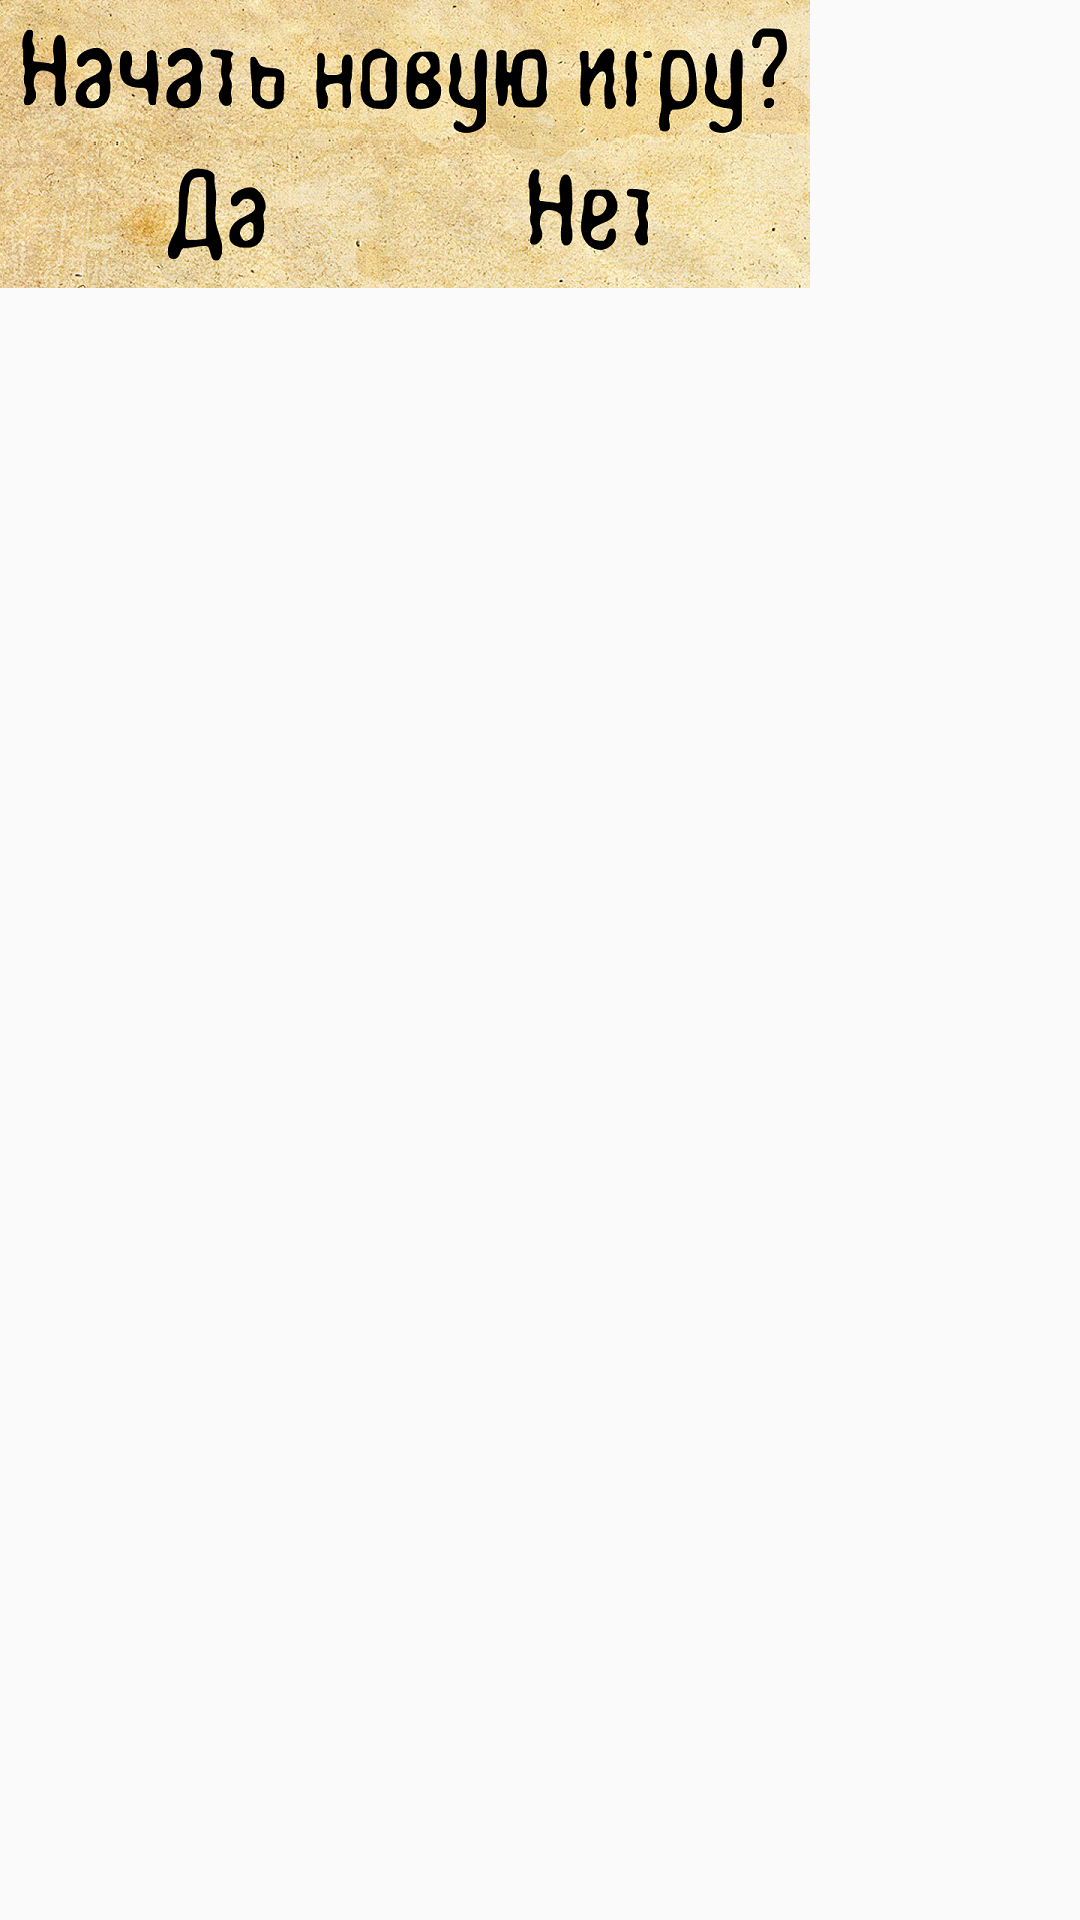

Android layout source for this screen:
<!-- AndroidManifest.xml: application theme AppTheme -->
<!-- res/layout/activity_dialog_new_game_paper.xml -->
<?xml version="1.0" encoding="utf-8"?>
<RelativeLayout xmlns:android="http://schemas.android.com/apk/res/android"
                android:orientation="vertical"
                android:layout_width="wrap_content"
                android:layout_height="wrap_content">

    <ImageView
        android:layout_width="wrap_content"
        android:layout_height="wrap_content"
        android:id="@+id/imageView"
        android:src="@drawable/ic_begin_newgame"
        android:layout_gravity="center_horizontal"/>

    <ImageView
        android:layout_width="wrap_content"
        android:layout_height="wrap_content"
        android:src="@drawable/ic_buttondialog_yes"
        android:clickable="true"
        android:id="@+id/imageButtonYes"
        android:layout_below="@+id/imageView"
        android:layout_alignParentLeft="true"
        android:layout_alignParentStart="true"/>

    <ImageView
        android:layout_width="wrap_content"
        android:layout_height="wrap_content"
        android:id="@+id/imageButtonNo"
        android:src="@drawable/ic_buttondialog_no"
        android:clickable="true"
        android:layout_gravity="right"
        android:layout_below="@+id/imageView"
        android:layout_toRightOf="@+id/imageButtonYes"
        android:layout_toEndOf="@+id/imageButtonYes"/>

</RelativeLayout>
<!-- resources referenced by this layout -->
<resources>
  <!-- drawable ic_begin_newgame: png bitmap (drawable-hdpi, 76143 bytes) -->
  <!-- drawable ic_buttondialog_no: png bitmap (drawable-hdpi, 40203 bytes) -->
  <!-- drawable ic_buttondialog_yes: png bitmap (drawable-hdpi, 41145 bytes) -->
  <style name="AppTheme" parent="Theme.AppCompat.Light.NoActionBar" />
</resources>
